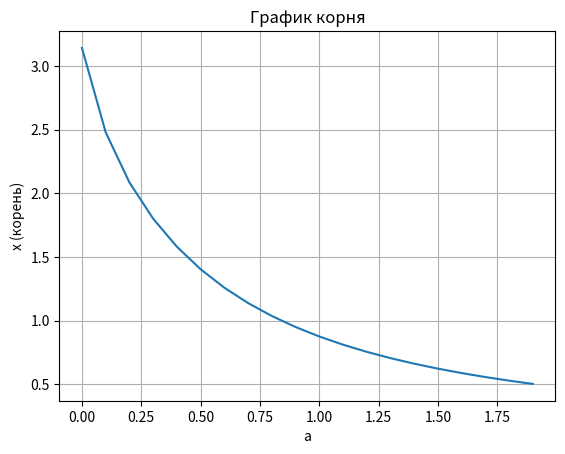
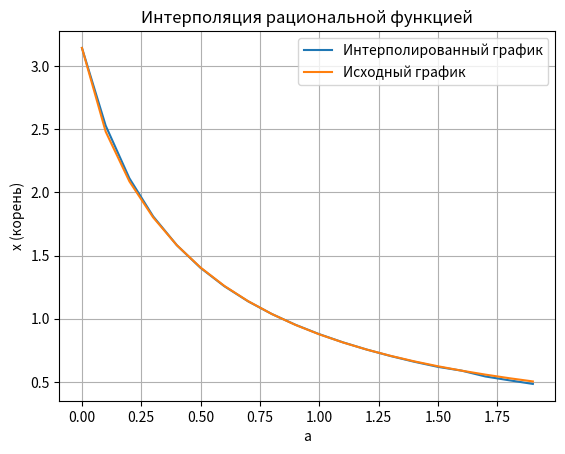
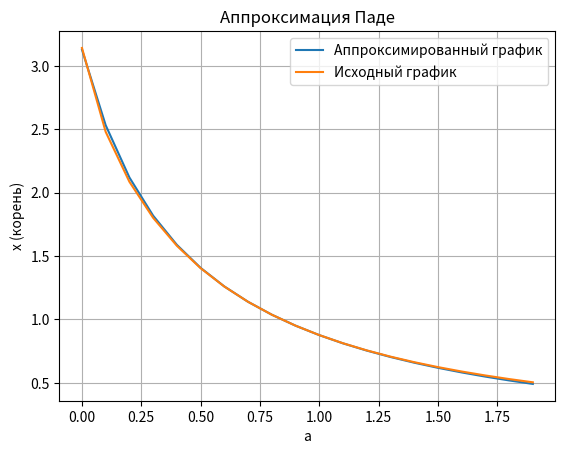
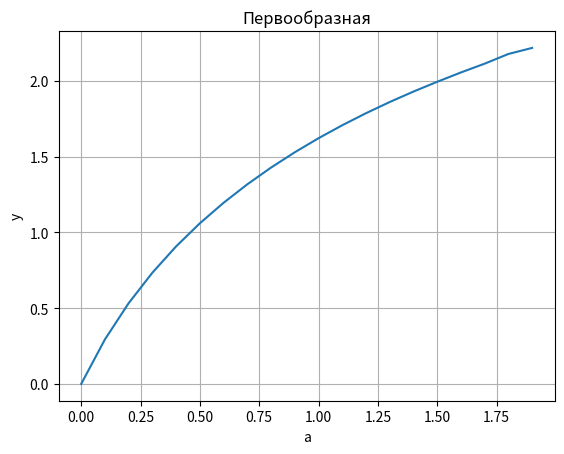

Source code (Python) for these figures, in order:
# -*- coding: utf-8 -*-
"""
Created on Tue Apr 26 17:58:02 2022

[redacted]
"""
import numpy as np
import matplotlib.pyplot as plt

def F(x, a):
    return np.sin(x)/x**2 - a  # Описание функции

def F1(x, a):
    return np.cos(x)/x**2 - 2*np.sin(x)/(x**3)  # Производная функции
    
def newton(a):  # Метод Ньютона для нахождения корня
    b = 0
    c = 1
    delta = 1e-5  # Точность
    x0 = (c + b)/2
    xn = F(x0, a)
    xn1 = xn - F(xn, a)/F1(xn, a)  # xn1 - следующая итерация
    while abs(xn1 - xn) > delta:
        xn = xn1    
        xn1 = xn - F(xn, a)/F1(xn, a)
    return xn1

print('Корень уравнения при а=1:', newton(1))    
      
def der_Newton(h, a):  # Производная методом симметричной разностной схемы
    Fx = (newton(a + h) - newton(a - h))/(2*h)
    return Fx

print('Производная в а=1:', der_Newton(0.001, 1))

def second_der_Newton(h, a):  # Вторая производная
    Fxx = (newton(a + h) - 2*newton(a) + newton(a - h))/(h**2)
    return Fxx

# Построение графика корня в зависимости от параметра a
arg_a = np.arange(0, 2, 0.1)
res = np.zeros(20)
for i in range(20):
    res[i] = newton(arg_a[i])
    
fig, ax = plt.subplots()    
plt.title("График корня")
plt.xlabel("a") 
plt.ylabel("x (корень)") 
plt.grid()      
plt.plot(arg_a, res)  

def Rational(a):  # Рациональная интерполяция
    # Выбираем опорные точки
    z0 = res[0]
    z1 = res[4]
    z2 = res[8]
    z3 = res[12]
    z4 = res[16]
     
    # Вычисляем обратные разности
    z01 = (arg_a[0] - arg_a[4])/(z0 - z1)
    z02 = (arg_a[0] - arg_a[8])/(z0 - z2)
    z03 = (arg_a[0] - arg_a[12])/(z0 - z3)
    z04 = (arg_a[0] - arg_a[16])/(z0 - z4)
    z012 = (arg_a[4] - arg_a[8])/(z01 - z02)
    z013 = (arg_a[4] - arg_a[12])/(z01 - z03)
    z014 = (arg_a[4] - arg_a[16])/(z01 - z04)
    z0123 = (arg_a[8] - arg_a[12])/(z012 - z013)
    z0124 = (arg_a[8] - arg_a[16])/(z012 - z014)
    z01234 = (arg_a[12] - arg_a[16])/(z0123 - z0124)
    
    # Формула рациональной интерполяции
    return z0 + (a - arg_a[0])/(z01 + (a - arg_a[4])/(z012 + (a - arg_a[8])/(z0123 + (a - arg_a[12])/(z01234 + (a - arg_a[16])))))

# Сравнение интерполяции с исходными данными
x2 = Rational(arg_a)      
x1 = res
fig, ax = plt.subplots()    
plt.title("Интерполяция рациональной функцией")
plt.xlabel("a") 
plt.ylabel("x (корень)") 
plt.grid()      
plt.plot(arg_a, x2, label='Интерполированный график')        
plt.plot(arg_a, x1, label='Исходный график')  
plt.legend()  

def Pade(a):  # Аппроксимация Паде
    a0 = arg_a[8]
    A = newton(a0)*second_der_Newton(0.01, a0) - 2*(der_Newton(0.01, a0)**2)
    B = -2*newton(a0)*der_Newton(0.01, a0)
    C = second_der_Newton(0.01, a0)
    D = -2*der_Newton(0.01, a0)
    return (A*(a - a0) + B)/(C*(a - a0) + D)

x2 = Pade(arg_a)      
x1 = res
fig, ax = plt.subplots()    
plt.title("Аппроксимация Паде")
plt.xlabel("a") 
plt.ylabel("x (корень)") 
plt.grid()      
plt.plot(arg_a, x2, label='Аппроксимированный график')        
plt.plot(arg_a, x1, label='Исходный график')  
plt.legend()

def trapezia_method(a):  # Метод трапеций для вычисления интеграла
    n = 20
    a_left = 0  # Левый конец интервала
    da = (a - a_left)/n
    sum = 0.5 * (Rational(a_left) + Rational(a))  # Формула трапеций
    for i in range(1, n + 1):
        sum += Rational(a_left + i * da)
    return sum * da
 
arg_a = np.arange(0, 2, 0.1)  # Строим график первообразной
y1 = trapezia_method(arg_a)    
fig, ax = plt.subplots()    
plt.title("Первообразная")
plt.xlabel("a") 
plt.ylabel("y") 
plt.grid()      
plt.plot(arg_a, y1)  

plt.show()